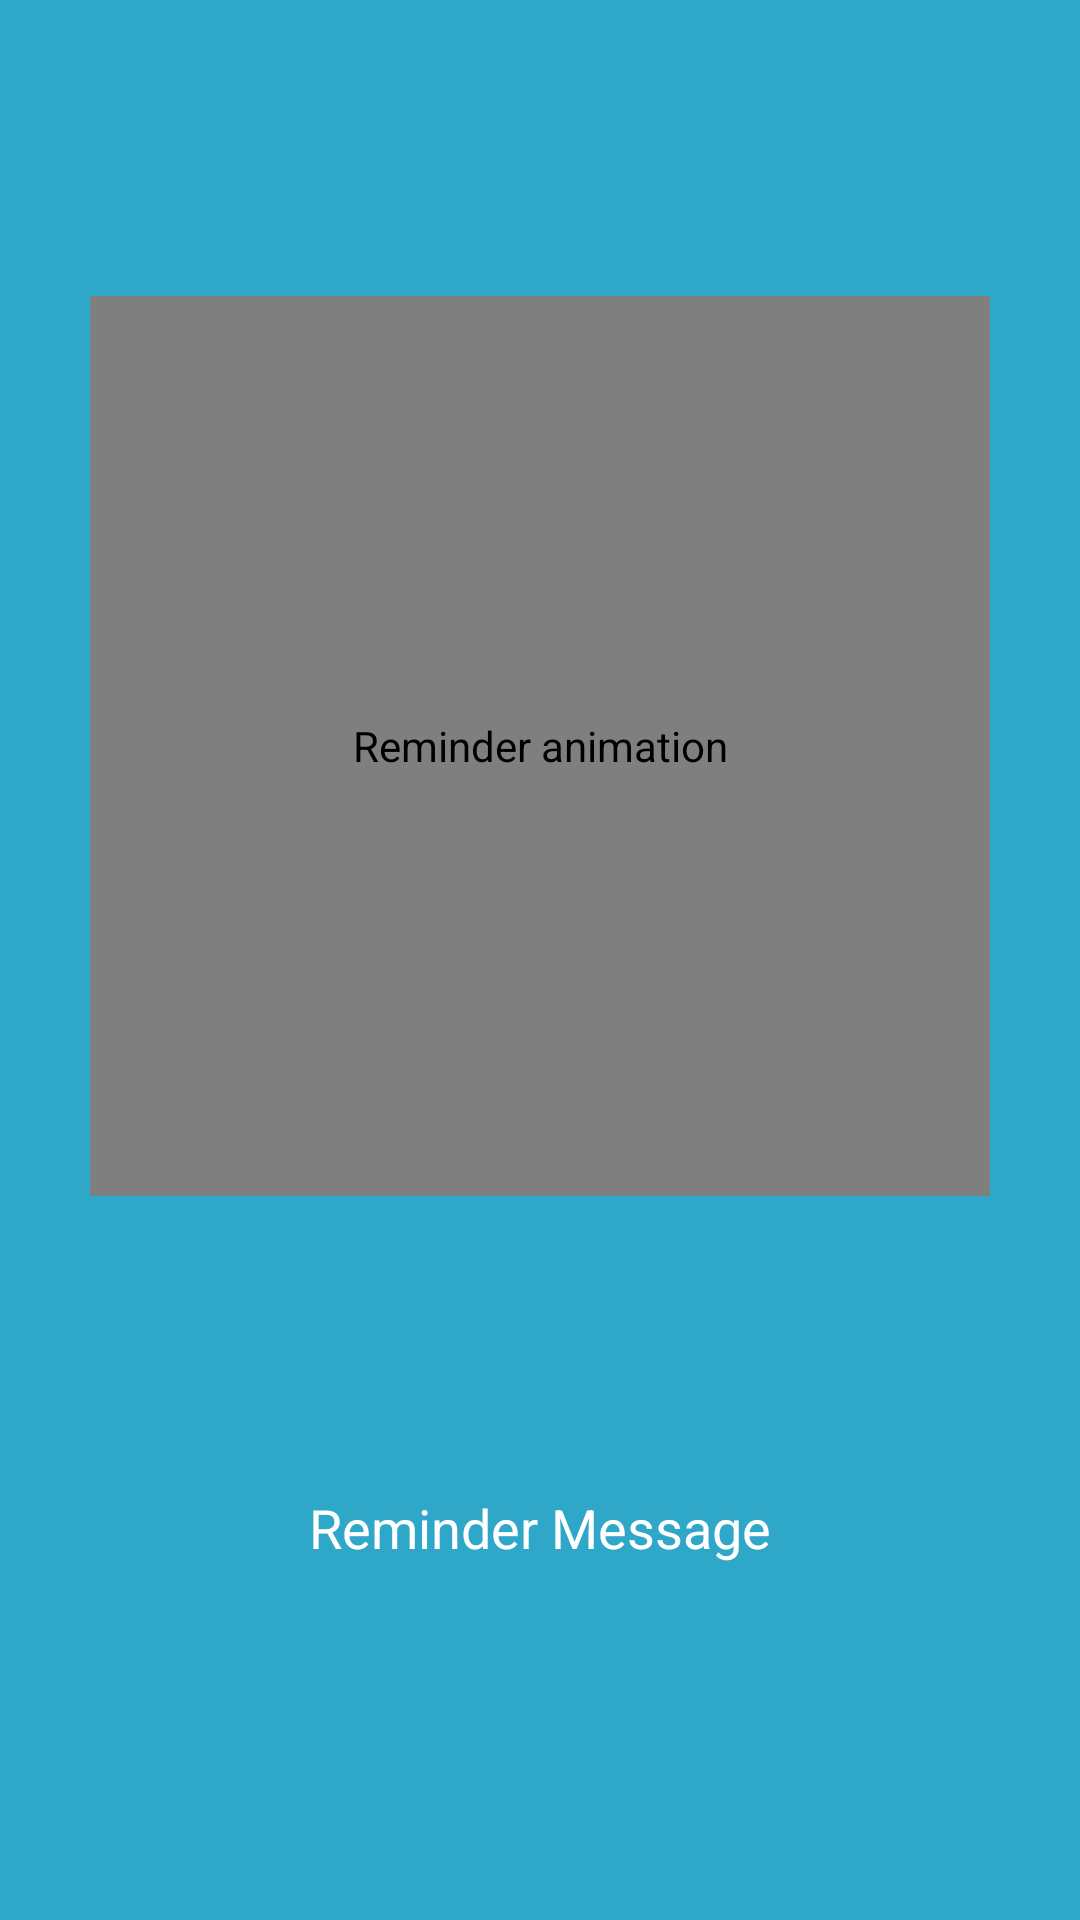

Produce the Android XML layout that renders to this screen, including the resource entries it uses.
<!-- AndroidManifest.xml: application theme Theme.SmritiRaksha -->
<!-- res/layout/fragment_medical_reminder.xml -->
<?xml version="1.0" encoding="utf-8"?>
<androidx.constraintlayout.widget.ConstraintLayout
    xmlns:android="http://schemas.android.com/apk/res/android"
    xmlns:tools="http://schemas.android.com/tools"
    xmlns:app="http://schemas.android.com/apk/res-auto"
    android:layout_width="match_parent"
    android:layout_height="match_parent"
    tools:context=".Patient.MedicalReminderFragment"
    android:background="@color/blue_green">

        
        <com.airbnb.lottie.LottieAnimationView
            android:id="@+id/lottieAnimationView"
            android:layout_width="300dp"
            android:layout_height="300dp"
            app:lottie_autoPlay="true"
            app:lottie_loop="true"
            app:layout_constraintTop_toTopOf="parent"
            app:layout_constraintBottom_toTopOf="@id/tvReminderMessage"
            app:layout_constraintStart_toStartOf="parent"
            app:layout_constraintEnd_toEndOf="parent"
            android:contentDescription="Reminder animation" />

        
        <TextView
            android:id="@+id/tvReminderMessage"
            android:layout_width="wrap_content"
            android:layout_height="wrap_content"
            android:text="Reminder Message"
            android:textSize="18sp"
            android:textColor="@android:color/white"
            android:textAlignment="center"
            android:gravity="center"
            app:layout_constraintTop_toBottomOf="@id/lottieAnimationView"
            app:layout_constraintBottom_toBottomOf="parent"
            app:layout_constraintStart_toStartOf="parent"
            app:layout_constraintEnd_toEndOf="parent"
            app:layout_constraintVertical_bias="0.8"
            android:layout_marginBottom="20dp" />
</androidx.constraintlayout.widget.ConstraintLayout>
<!-- resources referenced by this layout -->
<resources>
  <color name="blue_green">#2fa7c9</color>
  <style name="Theme.SmritiRaksha" parent="Base.Theme.SmritiRaksha" />
  <style name="Base.Theme.SmritiRaksha" parent="Theme.Material3.DayNight.NoActionBar">
          
          
      </style>
</resources>
